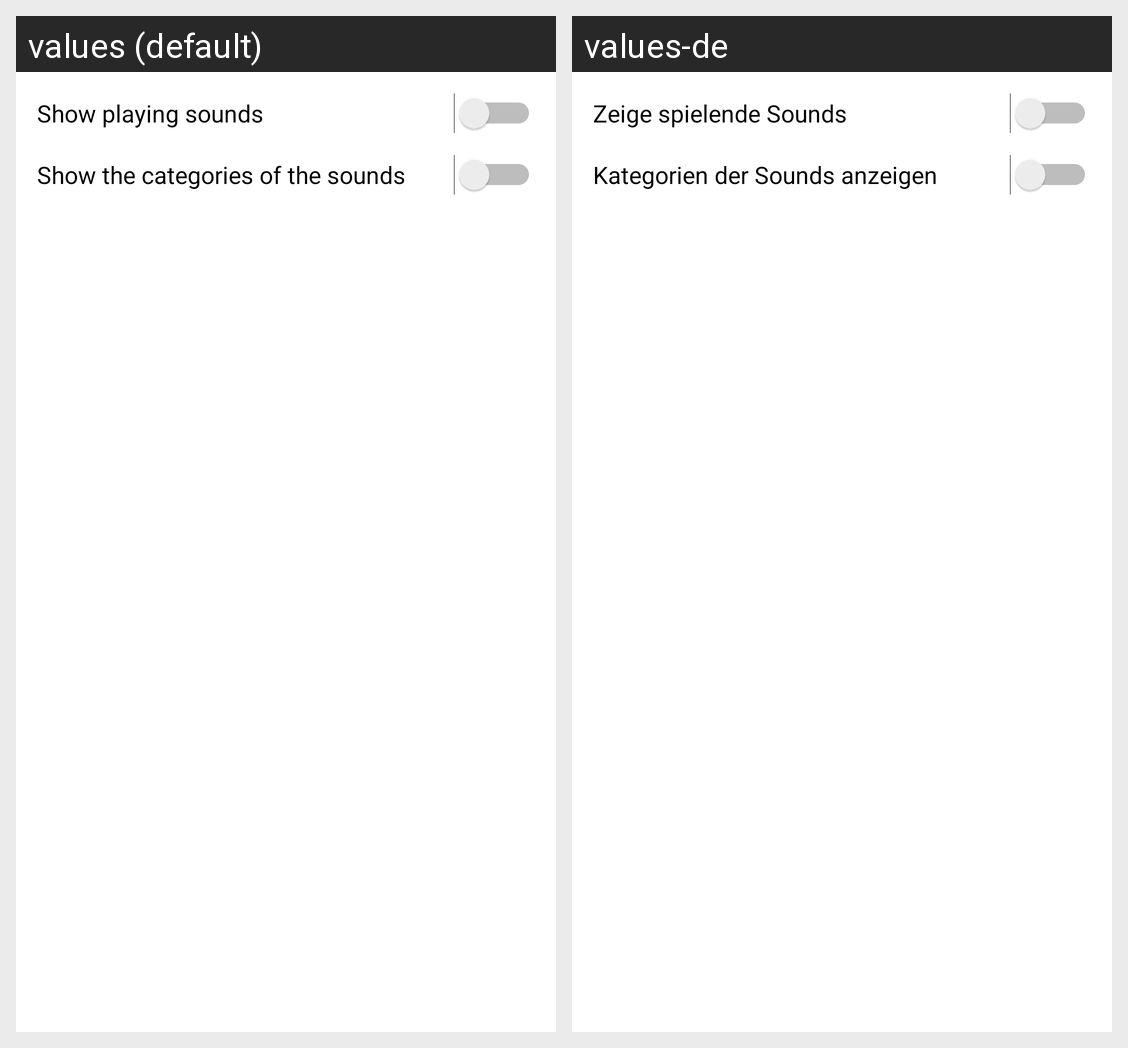

This grid shows one Android layout under two languages. Give, for every string resource on the screen, its name, the default text and each shown locale's text.
Android screen res/layout/fragment_settings_design_tab.xml rendered under 2 locales, left to right: values (default), values-de. Device: Nexus 5 (rendered at 1080×1920; each locale shown at half size, 540×960, under a caption strip naming it); theme AppTheme.
Strings drawn on this screen, with the default value and each locale's value (text and hints the layout hard-codes, and strings that could not be matched under every locale, appear in the picture but are not listed):

settings_show_playing_sounds_switch_text
  values: Show playing sounds
  values-de: Zeige spielende Sounds

settings_show_categories_of_sounds_switch_text
  values: Show the categories of the sounds
  values-de: Kategorien der Sounds anzeigen
